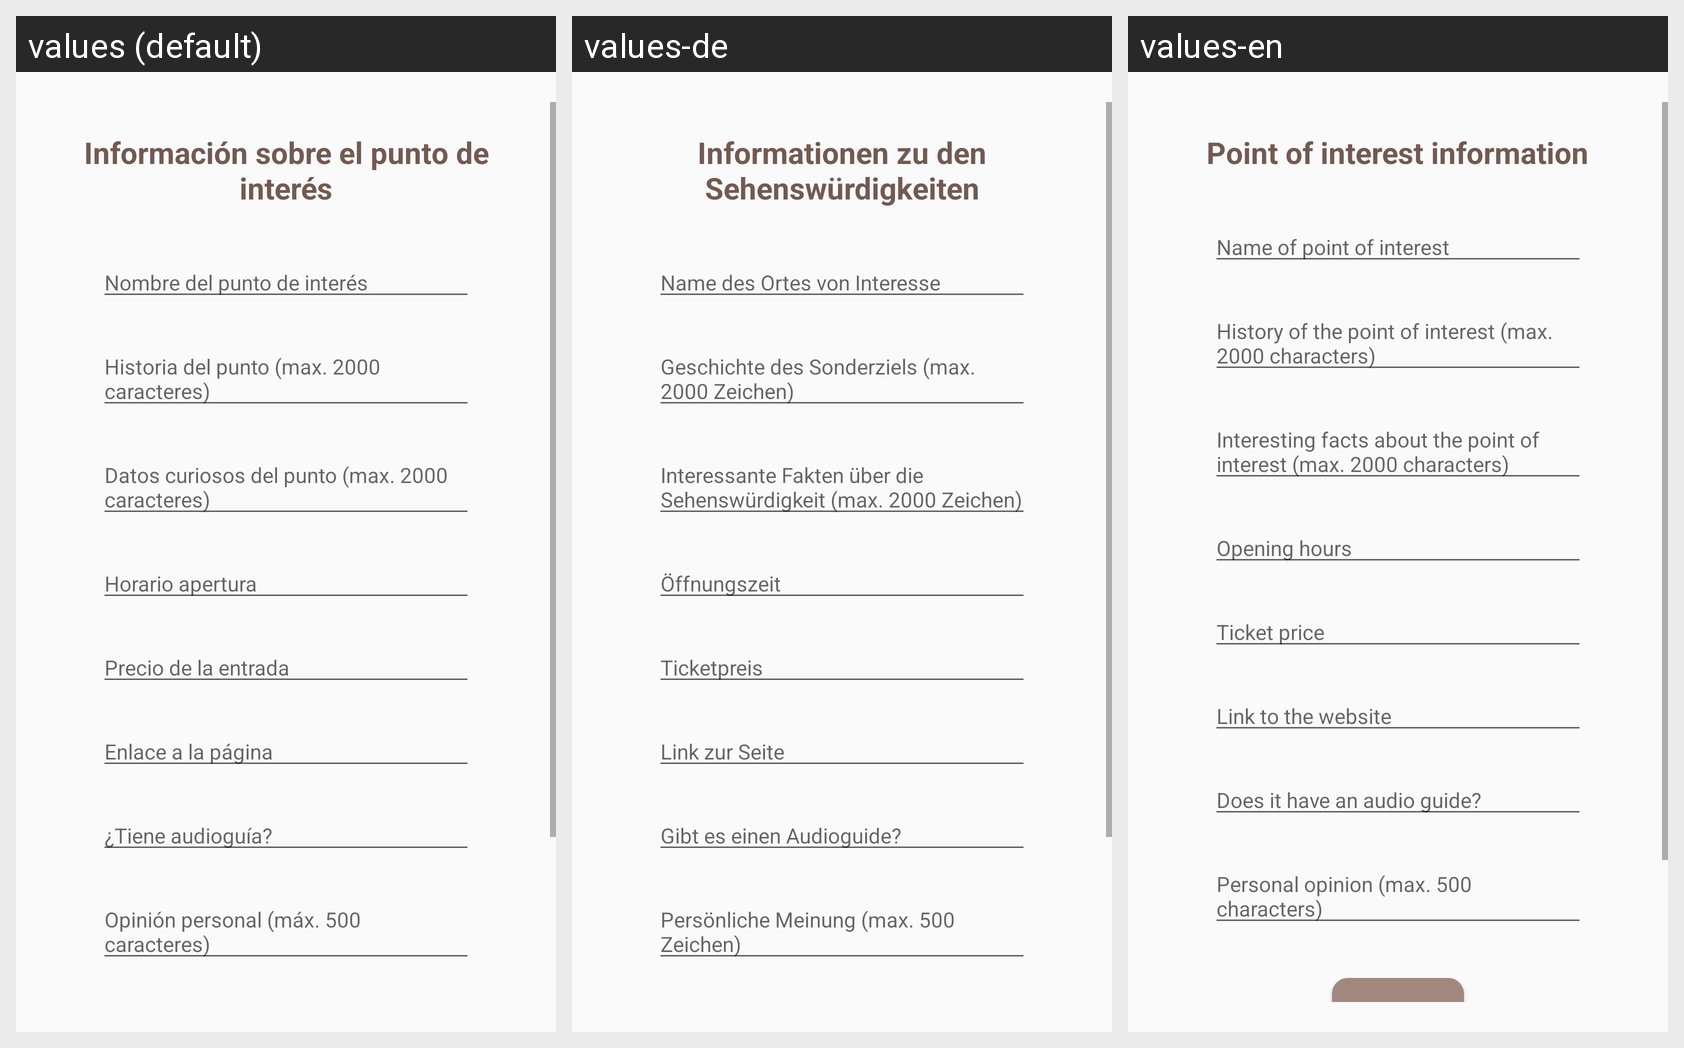

Locale-by-locale string values for the Android screen shown in this grid:
Android screen res/layout/pdi_modificar.xml rendered under 3 locales, left to right: values (default), values-de, values-en. Device: Nexus 5 (rendered at 1080×1920; each locale shown at half size, 540×960, under a caption strip naming it); theme Theme.ConRumbo.
Strings drawn on this screen, with the default value and each locale's value (text and hints the layout hard-codes, and strings that could not be matched under every locale, appear in the picture but are not listed):

informacion_punto
  values: Información sobre el punto de interés
  values-de: Informationen zu den Sehenswürdigkeiten
  values-en: Point of interest information

nombre_punto
  values: Nombre del punto de interés
  values-de: Name des Ortes von Interesse
  values-en: Name of point of interest

historia_punto
  values: Historia del punto (max. 2000 caracteres)
  values-de: Geschichte des Sonderziels (max. 2000 Zeichen)
  values-en: History of the point of interest (max. 2000 characters)

datoscuriosos_punto
  values: Datos curiosos del punto (max. 2000 caracteres)
  values-de: Interessante Fakten über die Sehenswürdigkeit (max. 2000 Zeichen)
  values-en: Interesting facts about the point of interest (max. 2000 characters)

horario_punto
  values: Horario apertura
  values-de: Öffnungszeit
  values-en: Opening hours

precio_punto
  values: Precio de la entrada
  values-de: Ticketpreis
  values-en: Ticket price

enlace_punto
  values: Enlace a la página
  values-de: Link zur Seite
  values-en: Link to the website

audioguia_punto
  values: ¿Tiene audioguía?
  values-de: Gibt es einen Audioguide?
  values-en: Does it have an audio guide?

opinion_personal_punto
  values: Opinión personal (máx. 500 caracteres)
  values-de: Persönliche Meinung (max. 500 Zeichen)
  values-en: Personal opinion (max. 500 characters)
